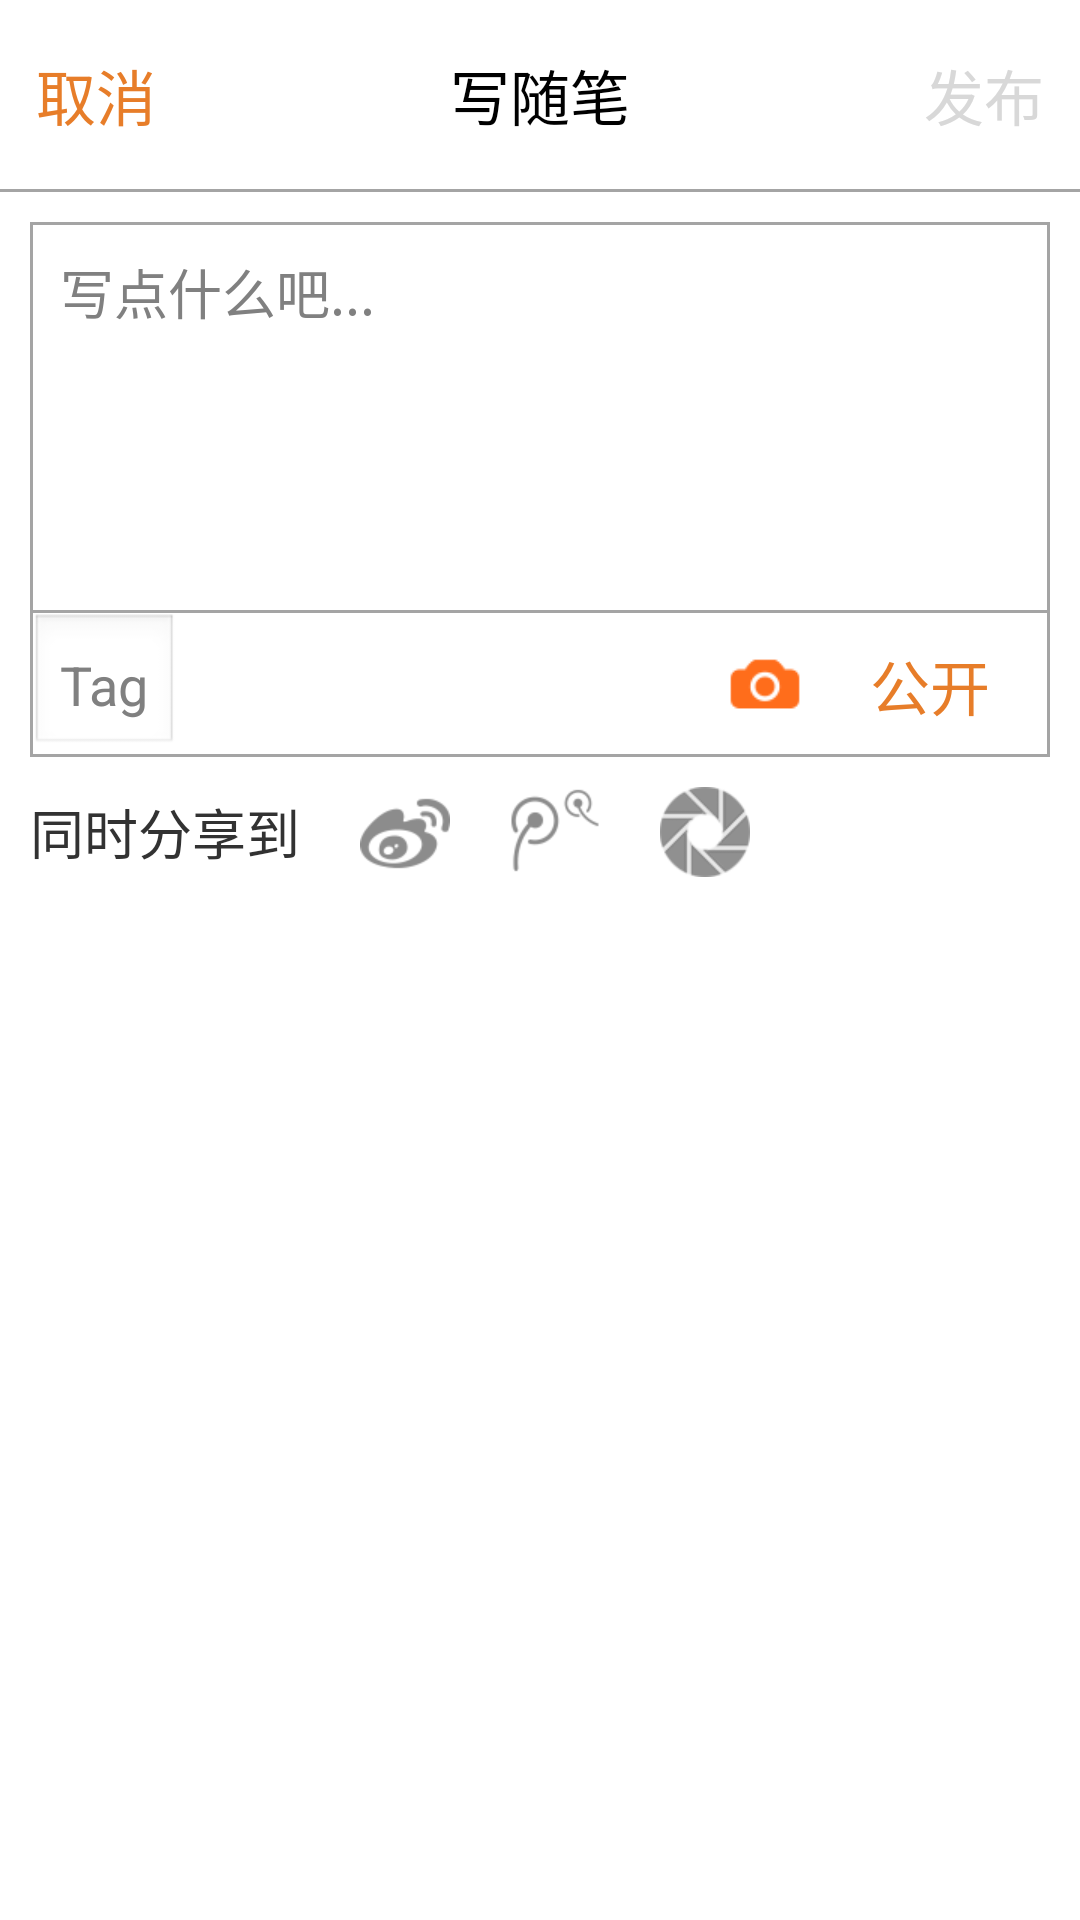

Here is an Android app screen rendered from its layout file. Give the layout XML and the strings, colors and styles it references.
<!-- AndroidManifest.xml: application theme AppTheme -->
<!-- res/layout/silding_center_write_essay_activity.xml -->
<?xml version="1.0" encoding="utf-8"?>

<LinearLayout xmlns:android="http://schemas.android.com/apk/res/android"
    android:layout_width="fill_parent"
    android:layout_height="fill_parent"
    android:orientation="vertical" >

    <FrameLayout
        android:id="@+id/write_essay"
        android:layout_width="fill_parent"
        android:layout_height="64dp"
        android:background="@drawable/linear_down_color" >

        <TextView
            android:id="@+id/write_essay_title"
            android:layout_width="wrap_content"
            android:layout_height="45dip"
            android:layout_gravity="center"
            android:gravity="center"
            android:text="@string/write_essay"
            android:textColor="@color/black"
            android:textSize="20sp" />

        <TextView
            android:id="@+id/write_essay_cancel"
            android:layout_width="wrap_content"
            android:layout_height="45dip"
            android:layout_gravity="left|center_vertical"
            android:layout_marginLeft="12dip"
            android:gravity="center"
            android:text="@string/cancel"
            android:textColor="@color/selected"
            android:textSize="20sp"
            android:textStyle="normal" />

        <TextView
            android:id="@+id/write_essay_send"
            android:layout_width="wrap_content"
            android:layout_height="45dip"
            android:layout_gravity="right|center_vertical"
            android:layout_marginRight="12dip"
            android:gravity="center"
            android:text="@string/publish"
            android:textColor="@color/gray"
            android:textSize="20sp"
            android:textStyle="normal" />
    </FrameLayout>

    <EditText
        android:id="@+id/write_essay_content"
        android:layout_width="fill_parent"
        android:layout_height="wrap_content"
        android:layout_marginLeft="10dp"
        android:layout_marginRight="10dp"
        android:layout_marginTop="10dp"
        android:background="@drawable/linear_all_color"
        android:gravity="top"
        android:hint="@string/writesomething"
        android:inputType="textMultiLine"
        android:minLines="5"
        android:padding="10dp"
        android:scrollbars="vertical"
        android:textSize="18sp"
        android:textStyle="normal" />

    <RelativeLayout
        android:layout_width="fill_parent"
        android:layout_height="wrap_content"
        android:layout_marginLeft="10dp"
        android:layout_marginRight="10dp"
        android:background="@drawable/linear_lesstop_color" >

        <EditText
            android:id="@+id/write_essay_tag"
            android:layout_width="wrap_content"
            android:layout_height="wrap_content"
            android:hint="@string/tag"
            android:padding="10dp"
            android:textSize="18sp" />

        <TextView
            android:id="@+id/wirte_essay_pb"
            android:layout_width="wrap_content"
            android:layout_height="wrap_content"
            android:layout_alignParentRight="true"
            android:layout_centerVertical="true"
            android:layout_marginRight="20dp"
            android:text="@string/pbtoall"
            android:textColor="@color/selected"
            android:textSize="20sp" />

        <ImageView
            android:layout_width="30dp"
            android:layout_height="30dp"
            android:layout_centerVertical="true"
            android:layout_marginRight="20dp"
            android:layout_toLeftOf="@id/wirte_essay_pb"
            android:src="@drawable/camera" />
    </RelativeLayout>

    <LinearLayout
        android:layout_width="fill_parent"
        android:layout_height="wrap_content"
        android:layout_marginLeft="10dp"
        android:layout_marginRight="10dp"
        android:layout_marginTop="10dp" >

        <TextView
            android:layout_width="wrap_content"
            android:layout_height="wrap_content"
            android:text="@string/shareto"
            android:textSize="18sp"
            android:layout_gravity="center_vertical" />

        <CheckBox
            android:layout_width="wrap_content"
            android:layout_height="wrap_content"
            android:button="@drawable/share_sina_pic"
            android:layout_gravity="center_vertical"
            android:layout_marginLeft="20dp" />
        
        <CheckBox
            android:layout_width="wrap_content"
            android:layout_height="wrap_content"
            android:button="@drawable/share_txwb_pic"
            android:layout_gravity="center_vertical"
            android:layout_marginLeft="20dp" />
        
        <CheckBox
            android:layout_width="wrap_content"
            android:layout_height="wrap_content"
            android:button="@drawable/share_pyq_pic"
            android:layout_gravity="center_vertical"
            android:layout_marginLeft="20dp" />
    </LinearLayout>

</LinearLayout>
<!-- resources referenced by this layout -->
<resources>
  <color name="black">#000000</color>
  <color name="gray">#D8D8D8</color>
  <color name="selected">#E77D29</color>
  <!-- drawable camera: png bitmap (drawable-hdpi, 3103 bytes) -->
  <!-- drawable linear_all_color (drawable) -->
  <?xml version="1.0" encoding="UTF-8"?>
  
  <layer-list xmlns:android="http://schemas.android.com/apk/res/android" >
  
      
      <item>
          <shape>
              <solid android:color="#A4A4A4" />
          </shape>
      </item>
      
      <item
          android:bottom="1dp"
          android:left="1dp"
          android:right="1dp"
          android:top="1dp">
          <shape>
              <solid android:color="#ffffff" />
          </shape>
      </item>
  
  </layer-list>
  <!-- drawable linear_down_color (drawable) -->
  <?xml version="1.0" encoding="UTF-8"?>
  
  <layer-list xmlns:android="http://schemas.android.com/apk/res/android" >
  
      
      <item>
          <shape>
              <solid android:color="#A4A4A4" />
          </shape>
      </item>
      
      <item
          android:bottom="1dp">
          <shape>
              <solid android:color="#ffffff" />
          </shape>
      </item>
  
  </layer-list>
  <!-- drawable linear_lesstop_color (drawable) -->
  <?xml version="1.0" encoding="UTF-8"?>
  
  <layer-list xmlns:android="http://schemas.android.com/apk/res/android" >
  
      
      <item>
          <shape>
              <solid android:color="#A4A4A4" />
          </shape>
      </item>
      
      <item
          android:bottom="1dp"
          android:left="1dp"
          android:right="1dp">
          <shape>
              <solid android:color="#ffffff" />
          </shape>
      </item>
  
  </layer-list>
  <!-- drawable share_pyq_pic (drawable) -->
  <?xml version="1.0" encoding="utf-8"?>
  
  <selector xmlns:android="http://schemas.android.com/apk/res/android">
  
      <item android:drawable="@drawable/pyq_d" android:state_checked="true"/>
      <item android:drawable="@drawable/pyq_u" android:state_checked="false"/>
  
  </selector>
  <!-- drawable share_sina_pic (drawable) -->
  <?xml version="1.0" encoding="utf-8"?>
  
  <selector xmlns:android="http://schemas.android.com/apk/res/android">
  
      <item android:drawable="@drawable/sina_d" android:state_checked="true"/>
      <item android:drawable="@drawable/sina_u" android:state_checked="false"/>
  
  </selector>
  <!-- drawable share_txwb_pic (drawable) -->
  <?xml version="1.0" encoding="utf-8"?>
  
  <selector xmlns:android="http://schemas.android.com/apk/res/android">
  
      <item android:drawable="@drawable/txwb_d" android:state_checked="true"/>
      <item android:drawable="@drawable/txwb_u" android:state_checked="false"/>
  
  </selector>
  <string name="cancel">取消</string>
  <string name="pbtoall">公开</string>
  <string name="publish">发布</string>
  <string name="shareto">同时分享到</string>
  <string name="tag">Tag</string>
  <string name="write_essay">写随笔</string>
  <string name="writesomething">写点什么吧...</string>
  <style name="AppTheme" parent="AppBaseTheme" />
  <!-- drawable pyq_d: png bitmap (drawable-hdpi, 4625 bytes) -->
  <!-- drawable pyq_u: png bitmap (drawable-hdpi, 4632 bytes) -->
  <!-- drawable sina_d: png bitmap (drawable-hdpi, 3593 bytes) -->
  <!-- drawable sina_u: png bitmap (drawable-hdpi, 3603 bytes) -->
  <!-- drawable txwb_d: png bitmap (drawable-hdpi, 3574 bytes) -->
  <!-- drawable txwb_u: png bitmap (drawable-hdpi, 3549 bytes) -->
  <style name="AppBaseTheme" parent="android:Theme.Light" />
</resources>
